The GitHub repository Tanmxy88/Rare-plant-species-Identification contains a labelled image folder "dataset" with 16 categories: Shotomuli plant, agnishikha plant, anantamul plant, apang plant, ayapan plant, bamonhati plant, basok plant, betal plant, chapalish plant, gainura plant, kalochitra plant, kalodhutura plant, kalomegh plant, punarnava plant, ramtulsi plant, sarpaghandha plant. Examples follow, each with its label.

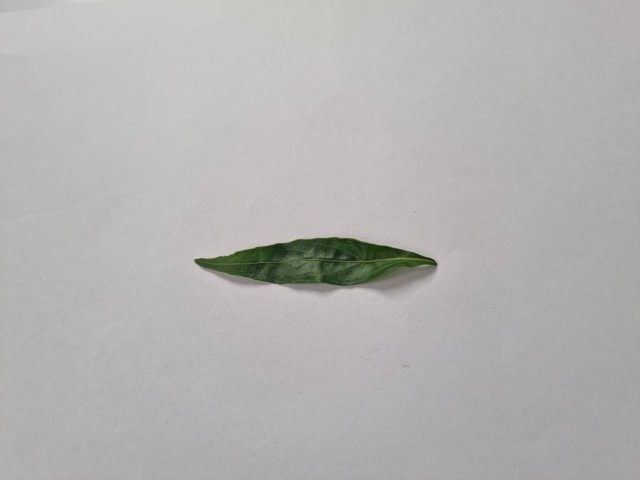
Label: kalomegh plant

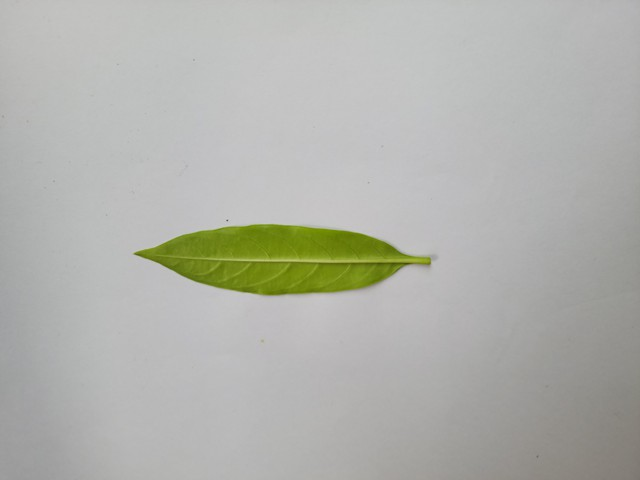
Label: sarpaghandha plant

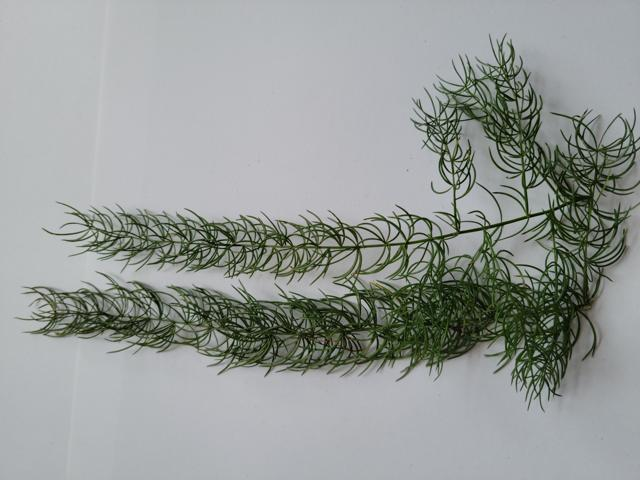
Label: Shotomuli plant

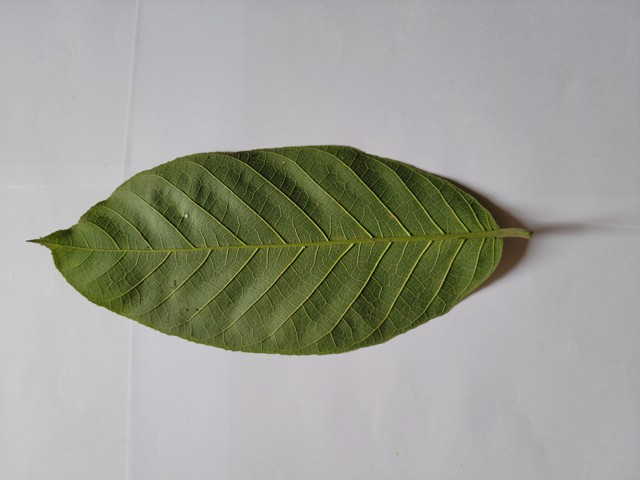
Label: chapalish plant

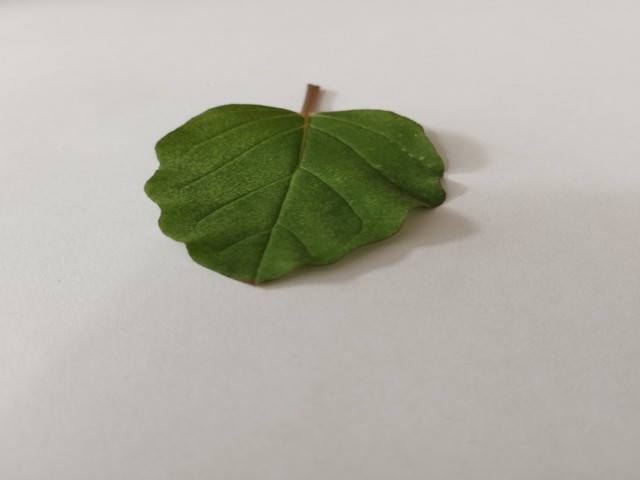
Label: punarnava plant

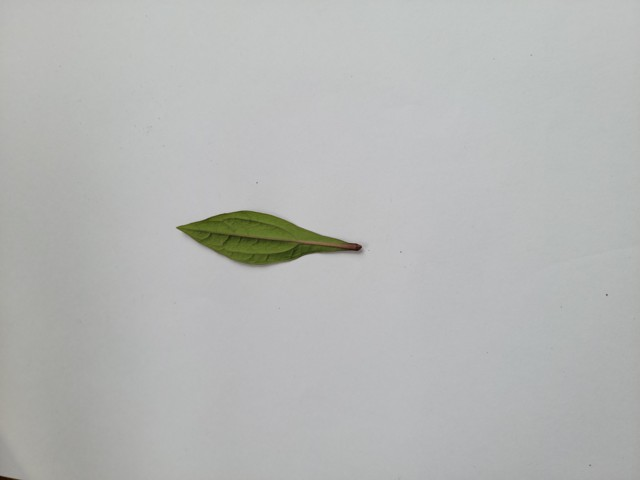
Label: ayapan plant
